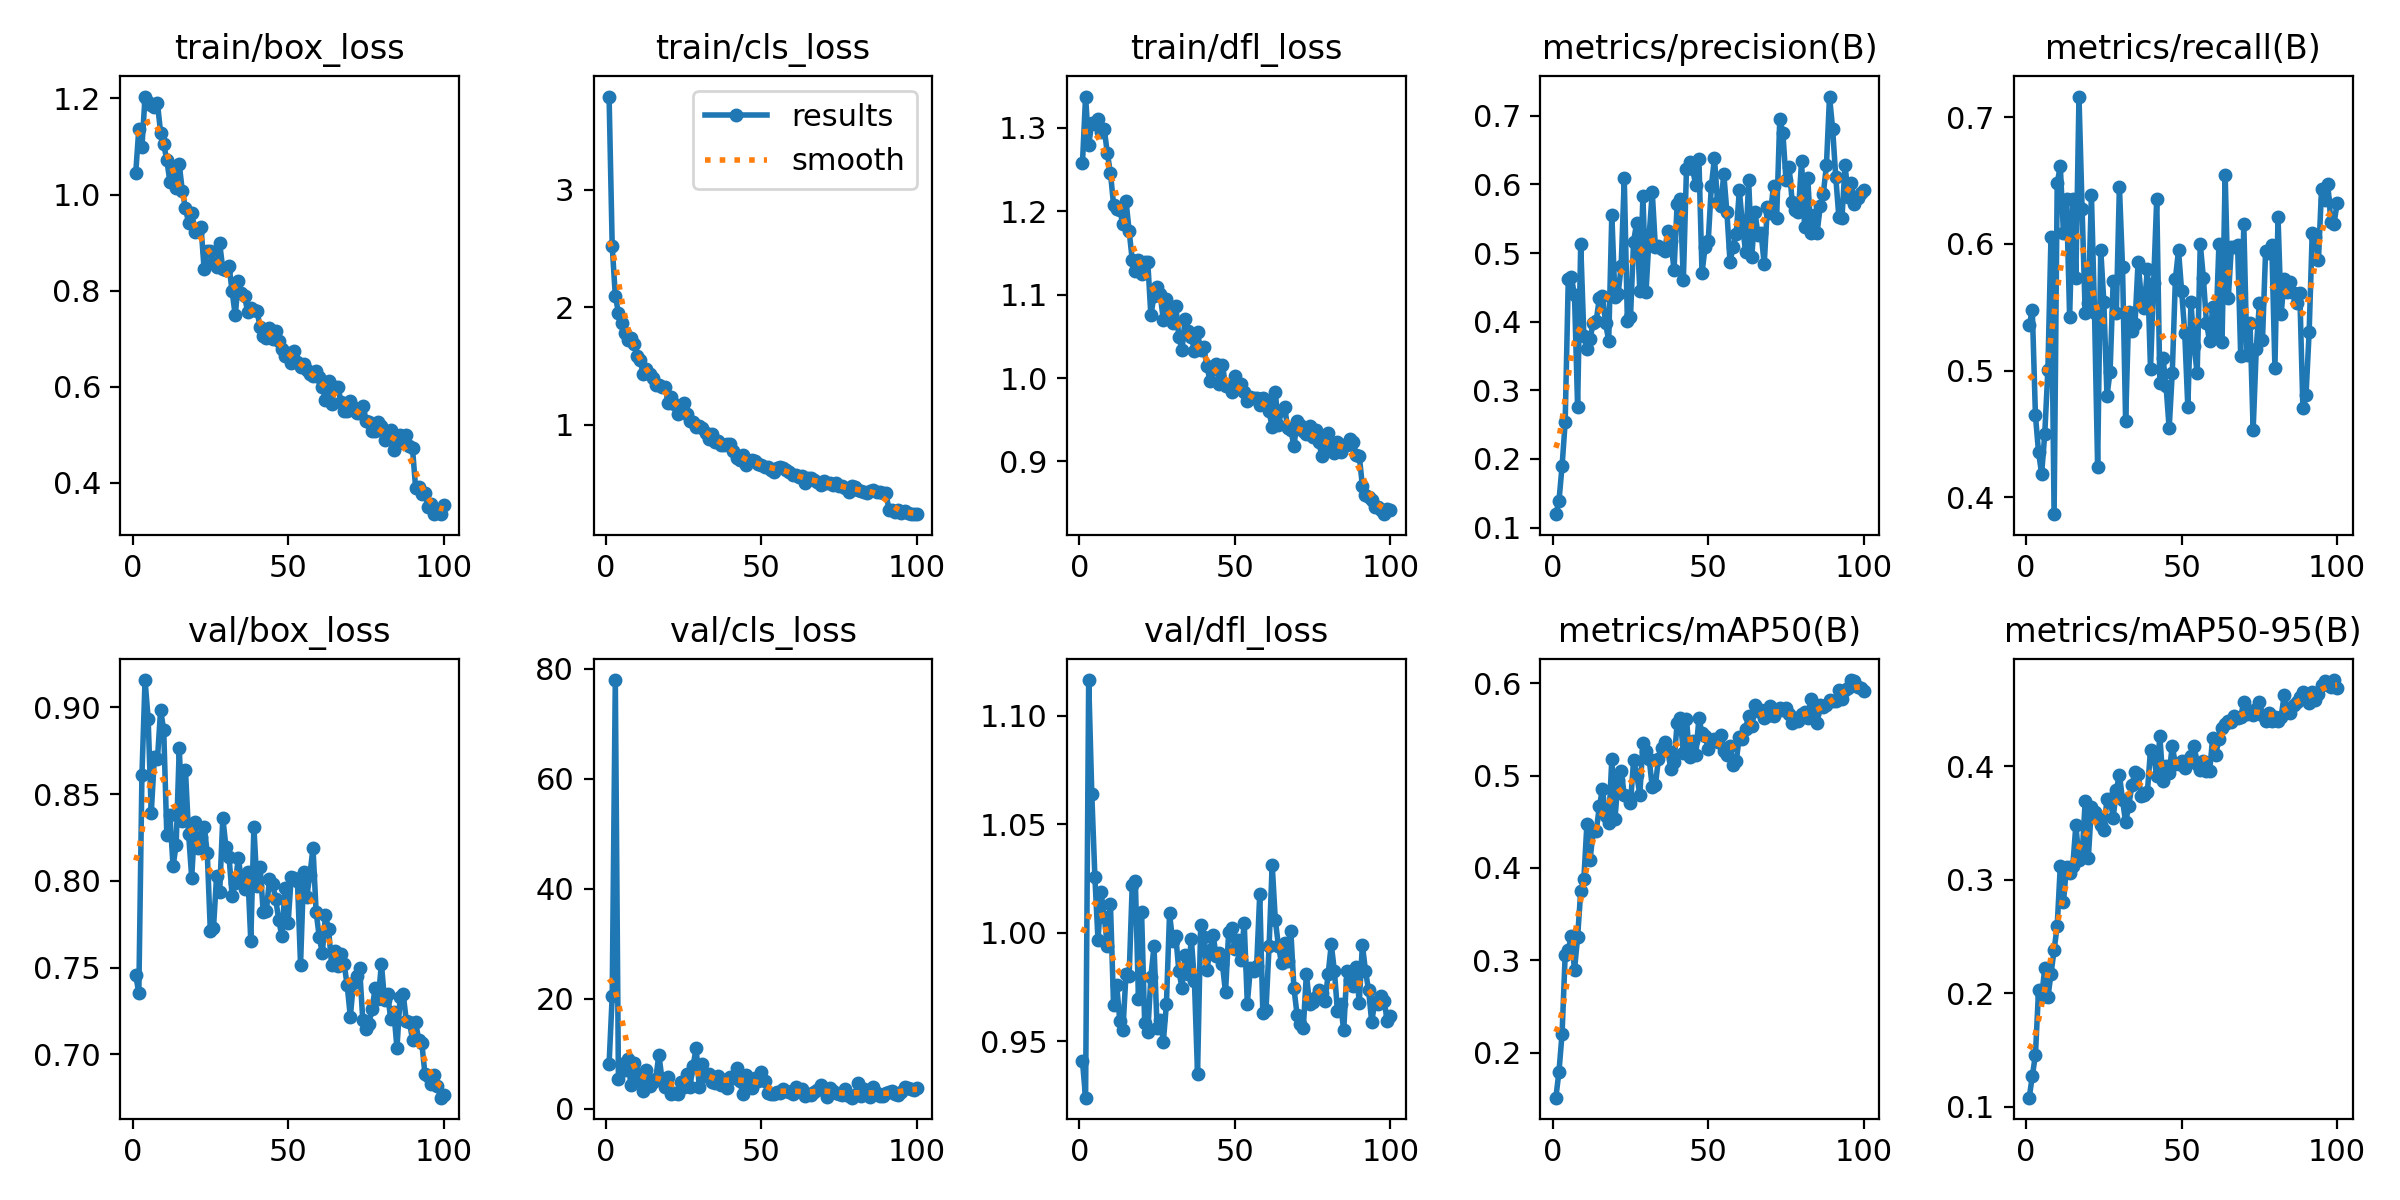

Data behind this chart, as committed beside it:
epoch, time, train/box_loss, train/cls_loss, train/dfl_loss, metrics/precision(B), metrics/recall(B), metrics/mAP50(B), metrics/mAP50-95(B), val/box_loss, val/cls_loss, val/dfl_loss, lr/pg0, lr/pg1, lr/pg2
1, 32.2, 1.044, 3.795, 1.258, 0.1196, 0.536, 0.1513, 0.1081, 0.7456, 8.197, 0.9408, 0.0003632, 0.0003632, 0.0003632
2, 51.1, 1.137, 2.524, 1.337, 0.1384, 0.5475, 0.1791, 0.1271, 0.7355, 20.49, 0.9241, 0.0007263, 0.0007263, 0.0007263
3, 70.13, 1.098, 2.098, 1.279, 0.1895, 0.4646, 0.2204, 0.146, 0.861, 77.94, 1.116, 0.001082, 0.001082, 0.001082
4, 89.24, 1.204, 1.956, 1.306, 0.2536, 0.4354, 0.306, 0.2027, 0.9156, 5.428, 1.064, 0.001078, 0.001078, 0.001078
5, 108.3, 1.193, 1.87, 1.304, 0.4619, 0.4184, 0.3113, 0.197, 0.8933, 8.204, 1.025, 0.001067, 0.001067, 0.001067
6, 126.5, 1.186, 1.781, 1.31, 0.4648, 0.4501, 0.3263, 0.2223, 0.8392, 7.01, 0.9965, 0.001056, 0.001056, 0.001056
7, 145.8, 1.182, 1.727, 1.294, 0.4384, 0.5003, 0.2896, 0.1964, 0.8711, 9.09, 1.019, 0.001045, 0.001045, 0.001045
8, 164.1, 1.189, 1.74, 1.299, 0.2761, 0.6053, 0.3253, 0.2172, 0.8704, 4.417, 1.007, 0.001034, 0.001034, 0.001034
9, 182.5, 1.129, 1.69, 1.269, 0.5133, 0.3865, 0.3747, 0.2382, 0.8984, 8.39, 0.994, 0.001023, 0.001023, 0.001023
10, 201.6, 1.104, 1.584, 1.246, 0.3795, 0.6481, 0.3877, 0.2597, 0.8869, 6.37, 1.013, 0.001012, 0.001012, 0.001012
11, 220.8, 1.072, 1.55, 1.208, 0.3598, 0.6614, 0.4481, 0.3126, 0.8264, 5.193, 0.9667, 0.001001, 0.001001, 0.001001
12, 240, 1.026, 1.432, 1.203, 0.3747, 0.6085, 0.4084, 0.2802, 0.838, 3.306, 0.9759, 0.00099, 0.00099, 0.00099
13, 258.5, 1.056, 1.478, 1.201, 0.3986, 0.6357, 0.4402, 0.3117, 0.8085, 7.12, 0.9595, 0.000979, 0.000979, 0.000979
14, 276.7, 1.014, 1.438, 1.184, 0.4017, 0.5421, 0.4405, 0.3059, 0.8205, 4.244, 0.9551, 0.000968, 0.000968, 0.000968
15, 295, 1.063, 1.398, 1.212, 0.435, 0.6352, 0.4667, 0.3118, 0.8764, 4.959, 0.9811, 0.000957, 0.000957, 0.000957
16, 314.1, 1.006, 1.339, 1.176, 0.4369, 0.5731, 0.4855, 0.3483, 0.8343, 5.397, 0.9799, 0.000946, 0.000946, 0.000946
17, 333.3, 0.9716, 1.342, 1.142, 0.3976, 0.7164, 0.4557, 0.3177, 0.8637, 9.885, 1.022, 0.000935, 0.000935, 0.000935
18, 351.5, 0.941, 1.325, 1.129, 0.3722, 0.6279, 0.4485, 0.3209, 0.8271, 5.449, 1.024, 0.000924, 0.000924, 0.000924
19, 369.8, 0.9621, 1.322, 1.142, 0.5562, 0.5453, 0.5177, 0.3698, 0.8019, 4.014, 0.9697, 0.000913, 0.000913, 0.000913
20, 388.9, 0.9211, 1.19, 1.125, 0.4357, 0.5532, 0.4525, 0.3191, 0.8336, 5.771, 1.01, 0.000902, 0.000902, 0.000902
21, 407.2, 0.9267, 1.236, 1.139, 0.4399, 0.6387, 0.495, 0.3643, 0.8187, 2.656, 0.9584, 0.000891, 0.000891, 0.000891
22, 425.5, 0.9334, 1.174, 1.139, 0.4805, 0.5456, 0.5055, 0.3601, 0.8255, 2.841, 0.9542, 0.00088, 0.00088, 0.00088
23, 443.9, 0.8443, 1.089, 1.075, 0.6087, 0.4242, 0.4788, 0.3549, 0.8311, 2.778, 0.9797, 0.000869, 0.000869, 0.000869
24, 462.1, 0.8828, 1.164, 1.099, 0.4004, 0.5953, 0.4778, 0.3487, 0.8163, 4.889, 0.9939, 0.000858, 0.000858, 0.000858
25, 480.4, 0.8832, 1.188, 1.11, 0.4066, 0.5538, 0.47, 0.3435, 0.771, 3.976, 0.9559, 0.000847, 0.000847, 0.000847
26, 498.7, 0.8572, 1.091, 1.1, 0.5168, 0.4801, 0.5165, 0.3713, 0.7726, 6.279, 0.96, 0.000836, 0.000836, 0.000836
27, 517.8, 0.8488, 1.032, 1.07, 0.5445, 0.4987, 0.5011, 0.3714, 0.8028, 4.064, 0.9499, 0.000825, 0.000825, 0.000825
28, 536.3, 0.8982, 1.026, 1.095, 0.4453, 0.5706, 0.4794, 0.3547, 0.7936, 7.815, 0.9672, 0.000814, 0.000814, 0.000814
29, 554.6, 0.845, 0.9805, 1.073, 0.5831, 0.5454, 0.5357, 0.3789, 0.8362, 11.07, 1.009, 0.000803, 0.000803, 0.000803
30, 573.7, 0.8427, 0.9879, 1.066, 0.4436, 0.6452, 0.5262, 0.3928, 0.8197, 3.941, 0.996, 0.000792, 0.000792, 0.000792
31, 593, 0.8509, 0.9713, 1.087, 0.5252, 0.5816, 0.5184, 0.3705, 0.8138, 8.188, 0.9984, 0.000781, 0.000781, 0.000781
32, 611.3, 0.7985, 0.9348, 1.049, 0.5889, 0.4598, 0.4875, 0.3506, 0.7912, 5.97, 0.9823, 0.00077, 0.00077, 0.00077
33, 629.6, 0.7484, 0.8821, 1.033, 0.5093, 0.5459, 0.4894, 0.3653, 0.7989, 6.339, 0.9747, 0.000759, 0.000759, 0.000759
34, 647.9, 0.8195, 0.9269, 1.071, 0.5104, 0.5311, 0.5184, 0.3833, 0.8131, 4.914, 0.9896, 0.000748, 0.000748, 0.000748
35, 666.2, 0.7961, 0.8585, 1.056, 0.5062, 0.5364, 0.5298, 0.3951, 0.8, 4.679, 0.9809, 0.000737, 0.000737, 0.000737
36, 685.4, 0.7886, 0.8621, 1.05, 0.5037, 0.5855, 0.5361, 0.393, 0.7954, 6.012, 0.9972, 0.000726, 0.000726, 0.000726
37, 703.9, 0.7555, 0.8298, 1.032, 0.5327, 0.5584, 0.5269, 0.3742, 0.8053, 4.363, 0.9778, 0.000715, 0.000715, 0.000715
38, 722.1, 0.7632, 0.8293, 1.055, 0.5173, 0.5495, 0.5067, 0.3748, 0.7654, 5.251, 0.9351, 0.000704, 0.000704, 0.000704
39, 740.4, 0.7592, 0.8362, 1.033, 0.4752, 0.5805, 0.5142, 0.3775, 0.831, 3.767, 1.004, 0.000693, 0.000693, 0.000693
40, 758.6, 0.7572, 0.84, 1.037, 0.5712, 0.5013, 0.5569, 0.4146, 0.7968, 5.747, 0.9979, 0.000682, 0.000682, 0.000682
41, 777.7, 0.7248, 0.7756, 1.015, 0.5795, 0.5692, 0.562, 0.4098, 0.8077, 5.709, 0.9828, 0.000671, 0.000671, 0.000671
42, 796, 0.7061, 0.7195, 0.9969, 0.4605, 0.6356, 0.5241, 0.3911, 0.7817, 7.421, 0.992, 0.00066, 0.00066, 0.00066
43, 814.2, 0.7013, 0.6981, 1.011, 0.6222, 0.4899, 0.5616, 0.4265, 0.7826, 5.046, 0.9988, 0.000649, 0.000649, 0.000649
44, 833.3, 0.722, 0.7412, 1.017, 0.6329, 0.5102, 0.52, 0.3873, 0.8008, 2.803, 0.9894, 0.000638, 0.000638, 0.000638
45, 851.6, 0.6991, 0.6592, 0.9934, 0.6218, 0.4878, 0.5371, 0.4008, 0.7981, 6.252, 0.9908, 0.000627, 0.000627, 0.000627
46, 869.8, 0.7167, 0.6931, 1.016, 0.5988, 0.4544, 0.5224, 0.3944, 0.7895, 5.377, 0.9855, 0.000616, 0.000616, 0.000616
47, 888.1, 0.6962, 0.7024, 0.9902, 0.6371, 0.4984, 0.5619, 0.4179, 0.7773, 3.734, 0.9726, 0.0006051, 0.0006051, 0.0006051
48, 906.3, 0.679, 0.691, 0.9907, 0.4709, 0.5721, 0.5461, 0.4018, 0.768, 5.629, 1, 0.0005941, 0.0005941, 0.0005941
49, 924.6, 0.6633, 0.6691, 0.9839, 0.5092, 0.5949, 0.5432, 0.4025, 0.796, 5.098, 1.002, 0.0005831, 0.0005831, 0.0005831
50, 942.8, 0.6707, 0.6571, 1.003, 0.5176, 0.5629, 0.5286, 0.4043, 0.7756, 6.661, 0.9924, 0.0005721, 0.0005721, 0.0005721
51, 961.2, 0.6487, 0.6384, 0.9878, 0.5979, 0.5299, 0.5382, 0.3986, 0.8024, 5.027, 0.9968, 0.0005611, 0.0005611, 0.0005611
52, 979.5, 0.6751, 0.6457, 0.9926, 0.6385, 0.4708, 0.5395, 0.4053, 0.8017, 2.897, 0.9874, 0.0005501, 0.0005501, 0.0005501
53, 997.8, 0.6512, 0.6194, 0.9835, 0.5739, 0.554, 0.5364, 0.4096, 0.8001, 2.675, 1.005, 0.0005391, 0.0005391, 0.0005391
54, 1016, 0.6416, 0.6007, 0.973, 0.5683, 0.5191, 0.544, 0.4183, 0.7517, 2.651, 0.9674, 0.0005281, 0.0005281, 0.0005281
55, 1034, 0.6475, 0.6328, 0.9778, 0.6151, 0.498, 0.5267, 0.4023, 0.8052, 3.066, 0.9838, 0.0005171, 0.0005171, 0.0005171
56, 1053, 0.6349, 0.6437, 0.976, 0.5599, 0.6001, 0.5226, 0.3972, 0.791, 2.857, 0.9823, 0.0005061, 0.0005061, 0.0005061
57, 1071, 0.6276, 0.6362, 0.9763, 0.4876, 0.573, 0.5319, 0.4048, 0.8034, 3.65, 0.9846, 0.0004951, 0.0004951, 0.0004951
58, 1089, 0.6216, 0.6131, 0.9677, 0.5085, 0.5374, 0.5115, 0.3961, 0.819, 3.346, 1.018, 0.0004841, 0.0004841, 0.0004841
59, 1108, 0.6318, 0.5974, 0.9765, 0.5281, 0.523, 0.5162, 0.3957, 0.7823, 3.164, 0.9628, 0.0004731, 0.0004731, 0.0004731
60, 1126, 0.6208, 0.5705, 0.9739, 0.5918, 0.5501, 0.5416, 0.4254, 0.7677, 2.767, 0.9644, 0.0004621, 0.0004621, 0.0004621
... 40 more rows
